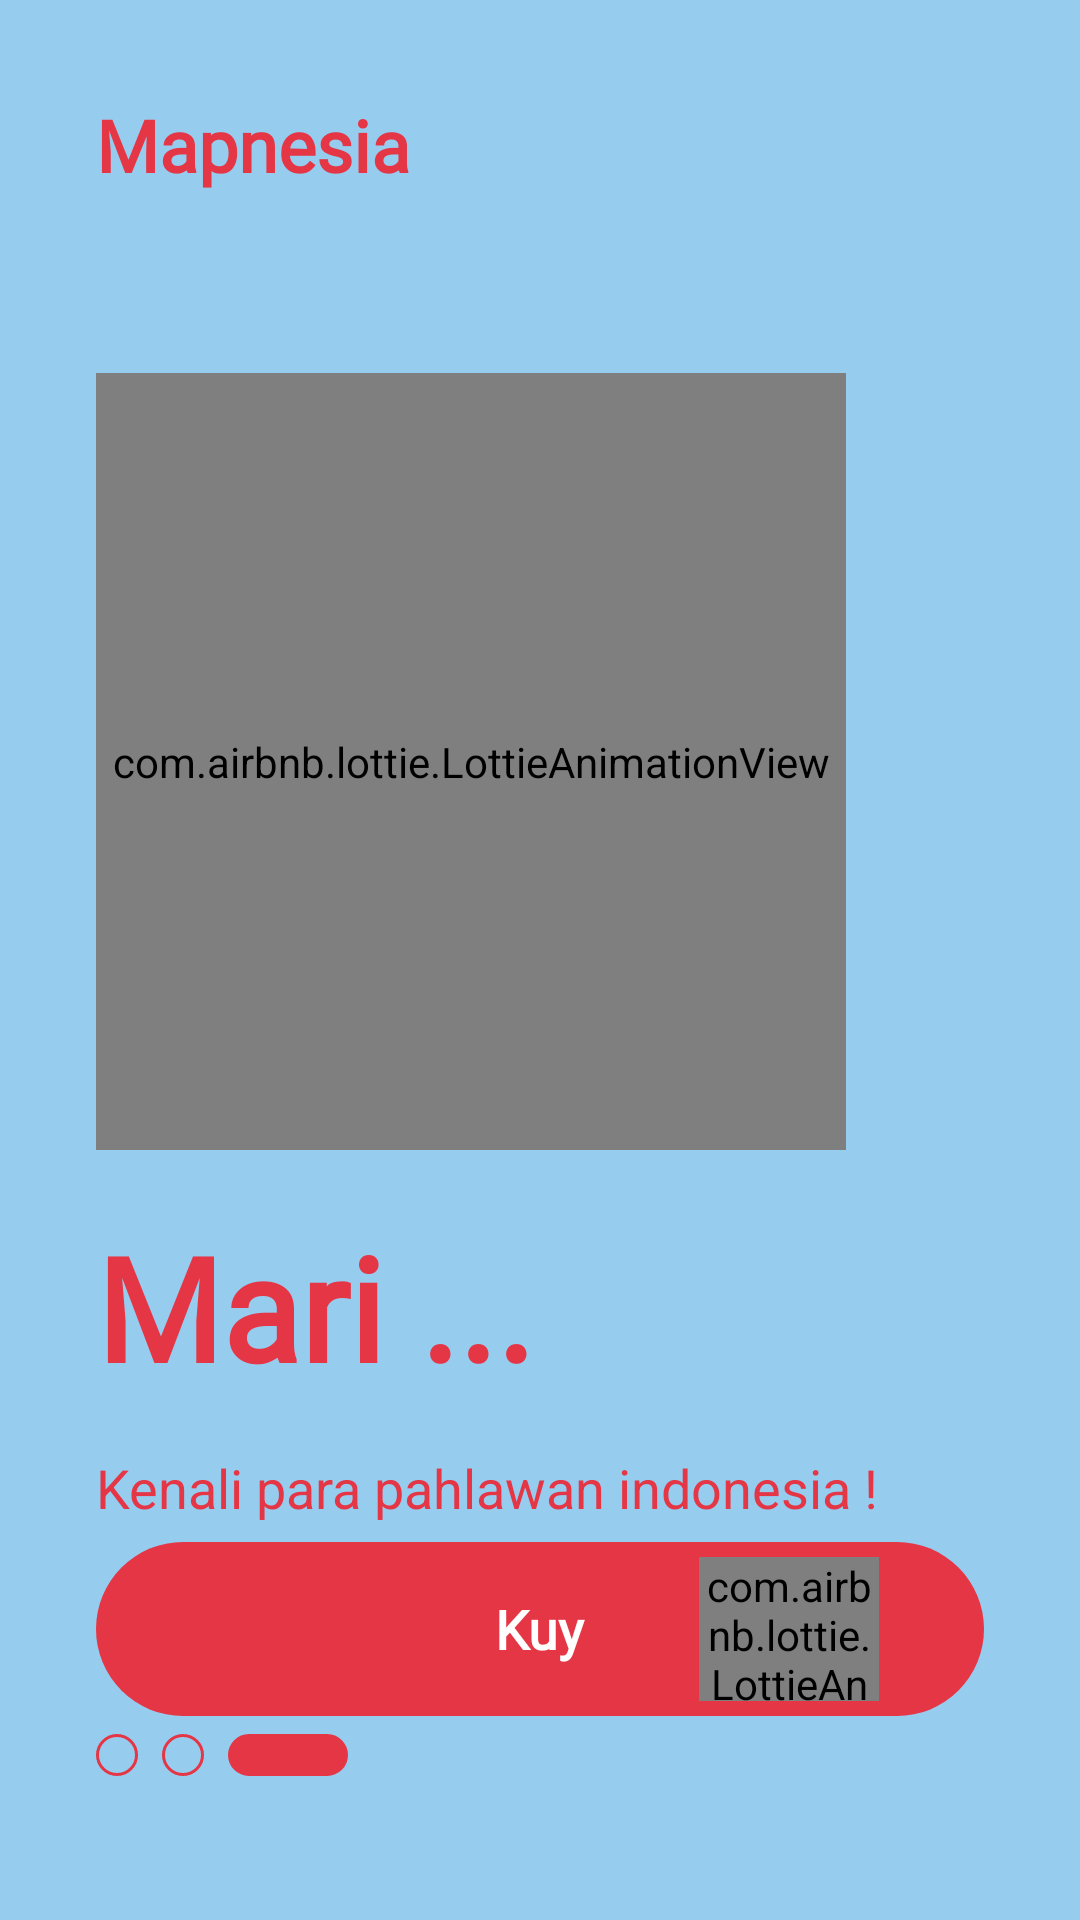

Android layout source for this screen:
<!-- AndroidManifest.xml: application theme Theme.MapnesiaApp -->
<!-- res/layout/fragment_onboarding__c.xml -->
<?xml version="1.0" encoding="utf-8"?>
<androidx.constraintlayout.widget.ConstraintLayout xmlns:android="http://schemas.android.com/apk/res/android"
    xmlns:app="http://schemas.android.com/apk/res-auto"
    xmlns:tools="http://schemas.android.com/tools"
    android:layout_width="match_parent"
    android:layout_height="match_parent"
    android:background="@color/bluesky"
    android:padding="@dimen/dimen32">

    <TextView
        android:id="@+id/textappname"
        android:layout_width="wrap_content"
        android:layout_height="wrap_content"
        android:fontFamily="@font/montserrat"
        android:text="@string/mapnesia"
        android:textColor="@color/primaryColor"
        android:textSize="@dimen/dimensp24"
        android:textStyle="bold"
        app:layout_constraintStart_toStartOf="parent"
        app:layout_constraintTop_toTopOf="parent" />

    <com.airbnb.lottie.LottieAnimationView
        android:id="@+id/imageView1"
        android:layout_width="250dp"
        android:layout_height="259dp"
        android:layout_marginTop="@dimen/dimen60"
        app:layout_constraintStart_toStartOf="parent"
        app:layout_constraintTop_toBottomOf="@+id/textappname"
        app:lottie_rawRes="@raw/go"
        app:lottie_autoPlay="true"
        app:lottie_loop="true"/>

    <TextView
        android:id="@+id/textView2"
        android:layout_width="wrap_content"
        android:layout_height="wrap_content"
        android:layout_marginTop="@dimen/dimen20"
        android:fontFamily="@font/intersemibold"
        android:text="@string/mari"
        android:textColor="@color/primaryColor"
        android:textSize="48sp"
        android:textStyle="bold"
        app:layout_constraintStart_toStartOf="@+id/imageView1"
        app:layout_constraintTop_toBottomOf="@+id/imageView1" />

    <TextView
        android:id="@+id/textView3"
        android:layout_width="wrap_content"
        android:layout_height="wrap_content"
        android:layout_marginTop="@dimen/dimen16"
        android:text="@string/wall3"
        android:lineSpacingExtra="5sp"
        android:textColor="@color/primaryColor"
        android:textSize="@dimen/dimensp18"
        app:layout_constraintTop_toBottomOf="@+id/textView2"
        tools:ignore="MissingConstraints" />

    <RelativeLayout
        android:id="@+id/buttonGo"
        android:layout_width="match_parent"
        android:layout_height="wrap_content"
        android:padding="@dimen/dimen5"
        tools:ignore="MissingConstraints,UsingOnClickInXml"
        android:onClick="btnGo"
        android:background="@drawable/btn_kuy"
        app:layout_constraintBottom_toTopOf="@+id/linearLayout"
        app:layout_constraintEnd_toEndOf="parent"
        app:layout_constraintStart_toStartOf="parent"
        app:layout_constraintTop_toBottomOf="@+id/textView3">


        <TextView
            android:id="@+id/kuy"
            android:layout_width="wrap_content"
            android:layout_height="wrap_content"
            android:layout_margin="@dimen/dimen8"
            android:layout_centerInParent="true"
            android:fontFamily="@font/montserrat"
            android:text="@string/kuy"
            android:textStyle="bold"
            android:textColor="@color/white"
            android:textSize="@dimen/dimensp18"
            tools:ignore="RelativeOverlap" />


        <RelativeLayout
            android:layout_width="@dimen/dimen60"
            android:layout_height="@dimen/dimen48"
            android:layout_alignParentEnd="true"
            android:layout_centerVertical="true"
            android:layout_marginEnd="@dimen/dimen30">

            <com.airbnb.lottie.LottieAnimationView
                android:layout_width="wrap_content"
                android:layout_height="wrap_content"
                app:lottie_rawRes="@raw/arrow_right"
                app:lottie_autoPlay="true"
                app:lottie_loop="true"/>

        </RelativeLayout>

    </RelativeLayout>

    <LinearLayout
        android:id="@+id/linearLayout"
        android:layout_width="match_parent"
        android:layout_height="wrap_content"
        android:layout_marginBottom="@dimen/dimen16"
        app:layout_constraintBottom_toBottomOf="parent"
        tools:layout_editor_absoluteX="32dp">


        <ImageView
            android:id="@+id/imageView"
            android:layout_width="wrap_content"
            android:layout_height="wrap_content"
            android:src="@drawable/circle_blank"
            app:layout_constraintStart_toStartOf="parent"
            app:layout_constraintTop_toTopOf="parent"
            tools:ignore="ContentDescription" />

        <ImageView
            android:id="@+id/imageView2"
            android:layout_width="wrap_content"
            android:layout_height="wrap_content"
            android:layout_marginStart="@dimen/dimen8"
            android:src="@drawable/circle_blank"
            app:layout_constraintStart_toEndOf="@+id/imageView"
            app:layout_constraintTop_toTopOf="parent"
            tools:ignore="ContentDescription" />

        <ImageView
            android:id="@+id/imageView3"
            android:layout_width="wrap_content"
            android:layout_height="wrap_content"
            android:layout_marginStart="@dimen/dimen8"
            android:src="@drawable/circle_filled"
            app:layout_constraintStart_toEndOf="@+id/imageView2"
            app:layout_constraintTop_toTopOf="parent"
            tools:ignore="ContentDescription" />

    </LinearLayout>

</androidx.constraintlayout.widget.ConstraintLayout>
<!-- resources referenced by this layout -->
<resources>
  <color name="bluesky">#96CDEF</color>
  <color name="primaryColor">#e53646</color>
  <color name="white">#FFFFFFFF</color>
  <dimen name="dimen16">16dp</dimen>
  <dimen name="dimen20">20dp</dimen>
  <dimen name="dimen30">30dp</dimen>
  <dimen name="dimen32">32dp</dimen>
  <dimen name="dimen48">48dp</dimen>
  <dimen name="dimen5">5dp</dimen>
  <dimen name="dimen60">60dp</dimen>
  <dimen name="dimen8">8dp</dimen>
  <dimen name="dimensp18">18sp</dimen>
  <dimen name="dimensp24">24sp</dimen>
  <!-- drawable btn_kuy (drawable) -->
  <?xml version="1.0" encoding="utf-8"?>
  <shape xmlns:android="http://schemas.android.com/apk/res/android" android:shape="rectangle">
      <solid android:color="?attr/colorPrimary"/>
      <corners android:radius="@dimen/dimen380"/>
  </shape>
  <!-- drawable circle_blank (drawable) -->
  <?xml version="1.0" encoding="utf-8"?>
  <selector xmlns:android="http://schemas.android.com/apk/res/android">
      <item>
          <shape android:shape="oval">
              <size android:width="@dimen/dimen14" android:height="@dimen/dimen14"/>
              <stroke android:width="@dimen/dimen1" android:color="@color/primaryColor"/>
          </shape>
      </item>
  
  </selector>
  <!-- drawable circle_filled (drawable) -->
  <?xml version="1.0" encoding="utf-8"?>
  <selector xmlns:android="http://schemas.android.com/apk/res/android">
      <item>
          <shape android:shape="rectangle">
              <size android:width="@dimen/dimen40" android:height="@dimen/dimen14"/>
              <solid android:color="@color/primaryColor"/>
              <stroke android:width="@dimen/dimen1" android:color="@color/primaryColor"/>
              <corners android:radius="@dimen/dimen380"/>
          </shape>
      </item>
  </selector>
  <string name="kuy">Kuy</string>
  <string name="mapnesia">Mapnesia</string>
  <string name="mari">Mari ...</string>
  <string name="wall3">Kenali para pahlawan indonesia !</string>
  <style name="Theme.MapnesiaApp" parent="Theme.AppCompat.DayNight.NoActionBar">
          
          <item name="colorPrimary">@color/primaryColor</item>
          <item name="colorPrimaryVariant">@color/primaryLightColor</item>
          <item name="colorOnPrimary">@color/dark_gray</item>
          <item name="colorOnBackground">@color/dark_gray</item>
          <item name="background">@color/white</item>
          
          <item name="colorSecondary">@color/secondaryColor</item>
          <item name="colorSecondaryVariant">@color/secondaryLightColor</item>
          <item name="colorOnSecondary">@color/primaryDarkColor</item>
          
          <item name="android:statusBarColor" tools:targetApi="l">?attr/colorPrimaryVariant</item>
          
      </style>
  <dimen name="dimen380">380dp</dimen>
  <dimen name="dimen14">14dp</dimen>
  <dimen name="dimen1">1dp</dimen>
  <dimen name="dimen40">40dp</dimen>
  <color name="primaryLightColor">#ff6d71</color>
  <color name="dark_gray">#222831</color>
  <color name="secondaryColor">#f9f9f9</color>
  <color name="secondaryLightColor">#ffffff</color>
  <color name="primaryDarkColor">#ac001f</color>
</resources>
